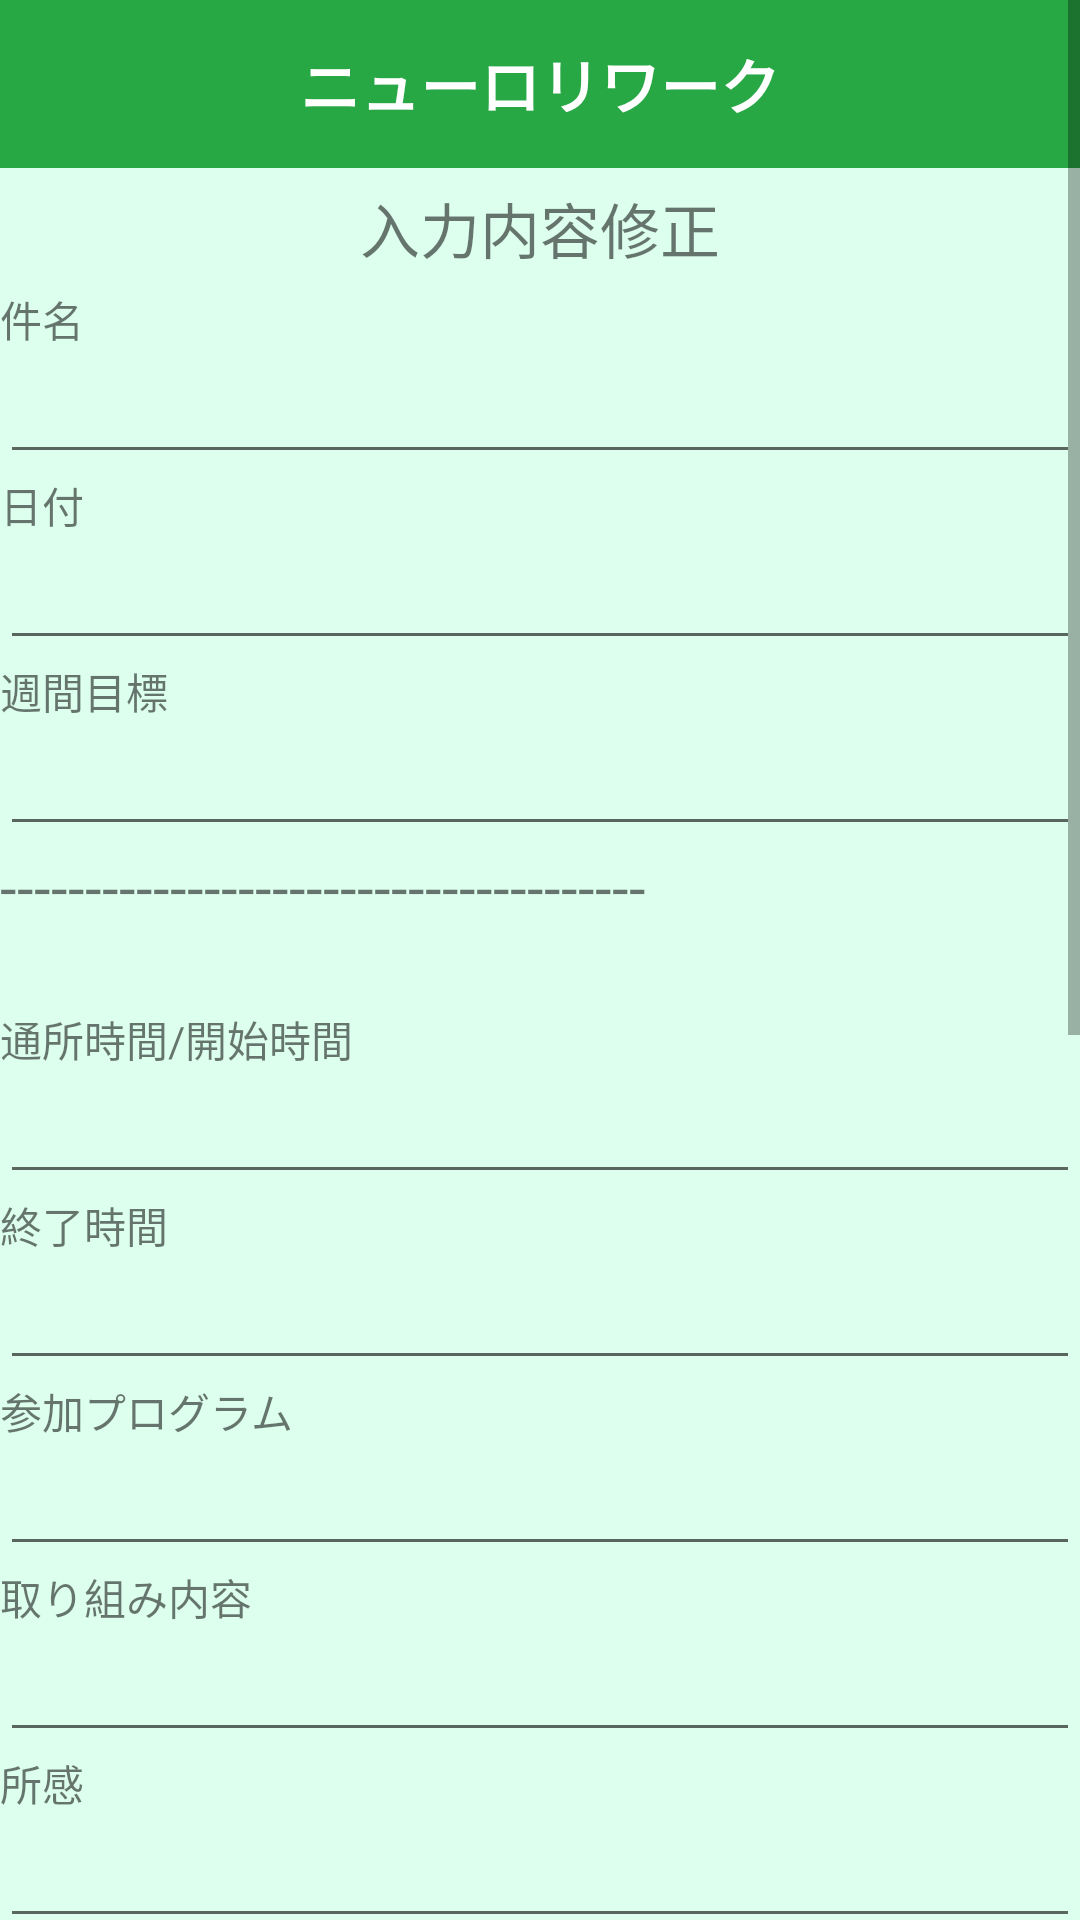

Layout XML and referenced resources for this Android screen:
<!-- AndroidManifest.xml: application theme Theme.RworkSample00026 -->
<!-- res/layout/activity_daily_reports_fix.xml -->
<?xml version="1.0" encoding="utf-8"?>
    <ScrollView
        xmlns:android="http://schemas.android.com/apk/res/android"
        xmlns:app="http://schemas.android.com/apk/res-auto"
        xmlns:tools="http://schemas.android.com/tools"
        android:layout_width="match_parent"
        android:layout_height="match_parent"
        android:layout_marginTop="200dp"
        android:isScrollContainer="false"
        android:background="#dfe"
        android:id="@+id/scrollView">
        <LinearLayout
            android:layout_width="fill_parent"
            android:layout_height="wrap_content"
            android:id="@+id/LinearLayout"
            android:orientation="vertical">
            <androidx.appcompat.widget.Toolbar
                android:layout_width="match_parent"
                android:layout_height="wrap_content"
                android:theme="@style/ThemeOverlay.AppCompat.ActionBar"
                android:minHeight="?attr/actionBarSize"
                android:background="#28A745"
                android:id="@+id/tool_bar">
                <TextView
                    android:layout_width="wrap_content"
                    android:layout_height="wrap_content"
                    android:text="@string/theme"
                    android:textColor="#FFFFFF"
                    android:textSize="20dp"
                    android:textAlignment="center"
                    android:layout_gravity="center"
                    android:textStyle="bold"/>
            </androidx.appcompat.widget.Toolbar>
            <TextView
                android:layout_width="match_parent"
                android:layout_height="40dp"
                android:gravity="center"
                android:text="入力内容修正"
                android:textSize="20sp"/>
            <TextView
                android:layout_width="wrap_content"
                android:layout_height="wrap_content"
                android:id="@+id/tv_title"
                android:text="件名"/>
            <EditText
                android:layout_width="match_parent"
                android:layout_height="wrap_content"
                android:id="@+id/edit_title"/>
            <TextView
                android:layout_width="wrap_content"
                android:layout_height="wrap_content"
                android:text="日付"/>
            <EditText
                android:layout_width="match_parent"
                android:layout_height="wrap_content"
                android:id="@+id/edit_date"/>
            <TextView
                android:layout_width="wrap_content"
                android:layout_height="wrap_content"
                android:text="週間目標"/>
            <EditText
                android:layout_width="match_parent"
                android:layout_height="wrap_content"
                android:id="@+id/editWeeklyGoal"/>
            <TextView
                android:layout_width="wrap_content"
                android:layout_height="wrap_content"
                android:textSize="20sp"
                android:text="--------------------------------------"
                android:id="@+id/separation" />
            <TextView
                android:layout_width="wrap_content"
                android:layout_height="wrap_content"
                android:textSize="20sp"
                android:text="" />
            <TextView
                android:layout_width="wrap_content"
                android:layout_height="wrap_content"
                android:text="通所時間/開始時間"/>
            <EditText
                android:layout_width="match_parent"
                android:layout_height="wrap_content"
                android:id="@+id/edit_commuting_time_before"/>
            <TextView
                android:layout_width="wrap_content"
                android:layout_height="wrap_content"
                android:text="終了時間"/>
            <EditText
                android:layout_width="match_parent"
                android:layout_height="wrap_content"
                android:id="@+id/edit_commuting_time_after"/>
            <TextView
                android:layout_width="wrap_content"
                android:layout_height="wrap_content"
                android:text="参加プログラム"/>
            <EditText
                android:layout_width="match_parent"
                android:layout_height="wrap_content"
                android:id="@+id/edit_participation_program"/>
            <TextView
                android:layout_width="wrap_content"
                android:layout_height="wrap_content"
                android:text="取り組み内容"/>
            <EditText
                android:layout_width="match_parent"
                android:layout_height="wrap_content"
                android:id="@+id/edit_details_of_efforts"/>
            <TextView
                android:layout_width="wrap_content"
                android:layout_height="wrap_content"
                android:text="所感"/>

            <EditText
                android:layout_width="match_parent"
                android:layout_height="wrap_content"
                android:id="@+id/edit_impressions"/>

            <TextView
                android:layout_width="wrap_content"
                android:layout_height="wrap_content"
                android:text="【生活面】"
                android:textSize="20sp" />
            <TextView
                android:layout_width="wrap_content"
                android:layout_height="wrap_content"
                android:text="" />
            <TextView
                android:layout_width="wrap_content"
                android:layout_height="wrap_content"
                android:text="食事"/>
            <EditText
                android:layout_width="match_parent"
                android:layout_height="wrap_content"
                android:id="@+id/edit_meal"/>
            <TextView
                android:layout_width="wrap_content"
                android:layout_height="wrap_content"
                android:text="睡眠"/>
            <EditText
                android:layout_width="match_parent"
                android:layout_height="wrap_content"
                android:id="@+id/edit_sleep"/>
            <TextView
                android:layout_width="wrap_content"
                android:layout_height="wrap_content"
                android:text="運動"/>
            <EditText
                android:layout_width="match_parent"
                android:layout_height="wrap_content"
                android:id="@+id/edit_motion"/>
            <TextView
                android:layout_width="wrap_content"
                android:layout_height="wrap_content"
                android:text="疲れ・ストレス"/>
            <EditText
                android:layout_width="match_parent"
                android:layout_height="wrap_content"
                android:id="@+id/edit_tiredness_and_stress"/>
            <TextView
                android:layout_width="wrap_content"
                android:layout_height="wrap_content"
                android:text="【備考】作業面・生活面以外の報告事項"/>
            <EditText
                android:layout_width="match_parent"
                android:layout_height="wrap_content"
                android:id="@+id/edit_remarks"/>
            <TextView
                android:layout_width="wrap_content"
                android:layout_height="wrap_content"
                android:text="【一週間の総括】※その週の最後の通所日のみ入力"/>
            <TextView
                android:layout_width="wrap_content"
                android:layout_height="wrap_content"
                android:text=""/>
            <TextView
                android:layout_width="wrap_content"
                android:layout_height="wrap_content"
                android:text="振り返り"/>
            <EditText
                android:layout_width="match_parent"
                android:layout_height="wrap_content"
                android:id="@+id/edit_looking_back"/>
            <TextView
                android:layout_width="wrap_content"
                android:layout_height="wrap_content"
                android:text="次週の課題・目標"/>
            <EditText
                android:layout_width="match_parent"
                android:layout_height="wrap_content"
                android:id="@+id/edit_next_week_challenge_and_goals"/>

            <com.beardedhen.androidbootstrap.BootstrapButton
                app:bootstrapSize="lg"
                app:roundedCorners="true"
                app:bootstrapBrand="success"
                android:layout_width="wrap_content"
                android:layout_height="wrap_content"
                android:id="@+id/Btn"
                android:text="確認" />



        </LinearLayout>
    </ScrollView>
<!-- resources referenced by this layout -->
<resources>
  <string name="theme">ニューロリワーク</string>
  <style name="Theme.RworkSample00026" parent="Theme.MaterialComponents.DayNight.DarkActionBar">
          <item name="windowNoTitle">true</item>
          
          <item name="colorPrimary">@color/purple_500</item>
          <item name="colorPrimaryVariant">@color/purple_700</item>
          <item name="colorOnPrimary">@color/white</item>
          
          <item name="colorSecondary">@color/teal_200</item>
          <item name="colorSecondaryVariant">@color/teal_700</item>
          <item name="colorOnSecondary">@color/black</item>
          
          <item name="android:statusBarColor" tools:targetApi="l">?attr/colorPrimaryVariant</item>
          
      </style>
  <!-- not gathered from this repository: default colours our renderer supplied (Android Studio template values) -->
  <color name="purple_500">#FF6200EE</color>
  <color name="purple_700">#FF3700B3</color>
  <color name="teal_200">#FF03DAC5</color>
  <color name="teal_700">#FF018786</color>
  <color name="black">#FF000000</color>
  <color name="white">#FFFFFFFF</color>
</resources>
